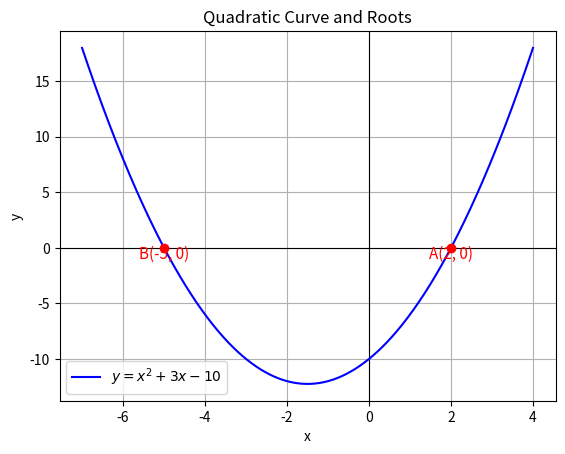

Write the Python code that produced this figure.
import numpy as np
import matplotlib.pyplot as plt

# Quadratic coefficients
a, b, c = 1, 3, -10   # y = x^2 + 3x - 10

# Compute discriminant
D = b**2 - 4*a*c

# Real roots
r1 = (-b + np.sqrt(D)) / (2*a)
r2 = (-b - np.sqrt(D)) / (2*a)

# Generate parabola
x_vals = np.linspace(min(r1, r2) - 2, max(r1, r2) + 2, 400)
y_vals = a * x_vals**2 + b * x_vals + c

plt.axhline(0, color="black", linewidth=0.8)  # x-axis
plt.axvline(0, color="black", linewidth=0.8)  # y-axis

# Plot parabola
plt.plot(x_vals, y_vals, label="$y = x^2 + 3x - 10$", color="blue")

# Mark and annotate roots
plt.scatter([r1, r2], [0, 0], color="red", zorder=5)
plt.text(r1, -1, f"A({r1:.0f}, 0)", fontsize=11, color="red", ha="center")
plt.text(r2, -1, f"B({r2:.0f}, 0)", fontsize=11, color="red", ha="center")

plt.title("Quadratic Curve and Roots")
plt.xlabel("x")
plt.ylabel("y")
plt.legend()
plt.grid(True)
plt.savefig('2.png')
plt.show()
